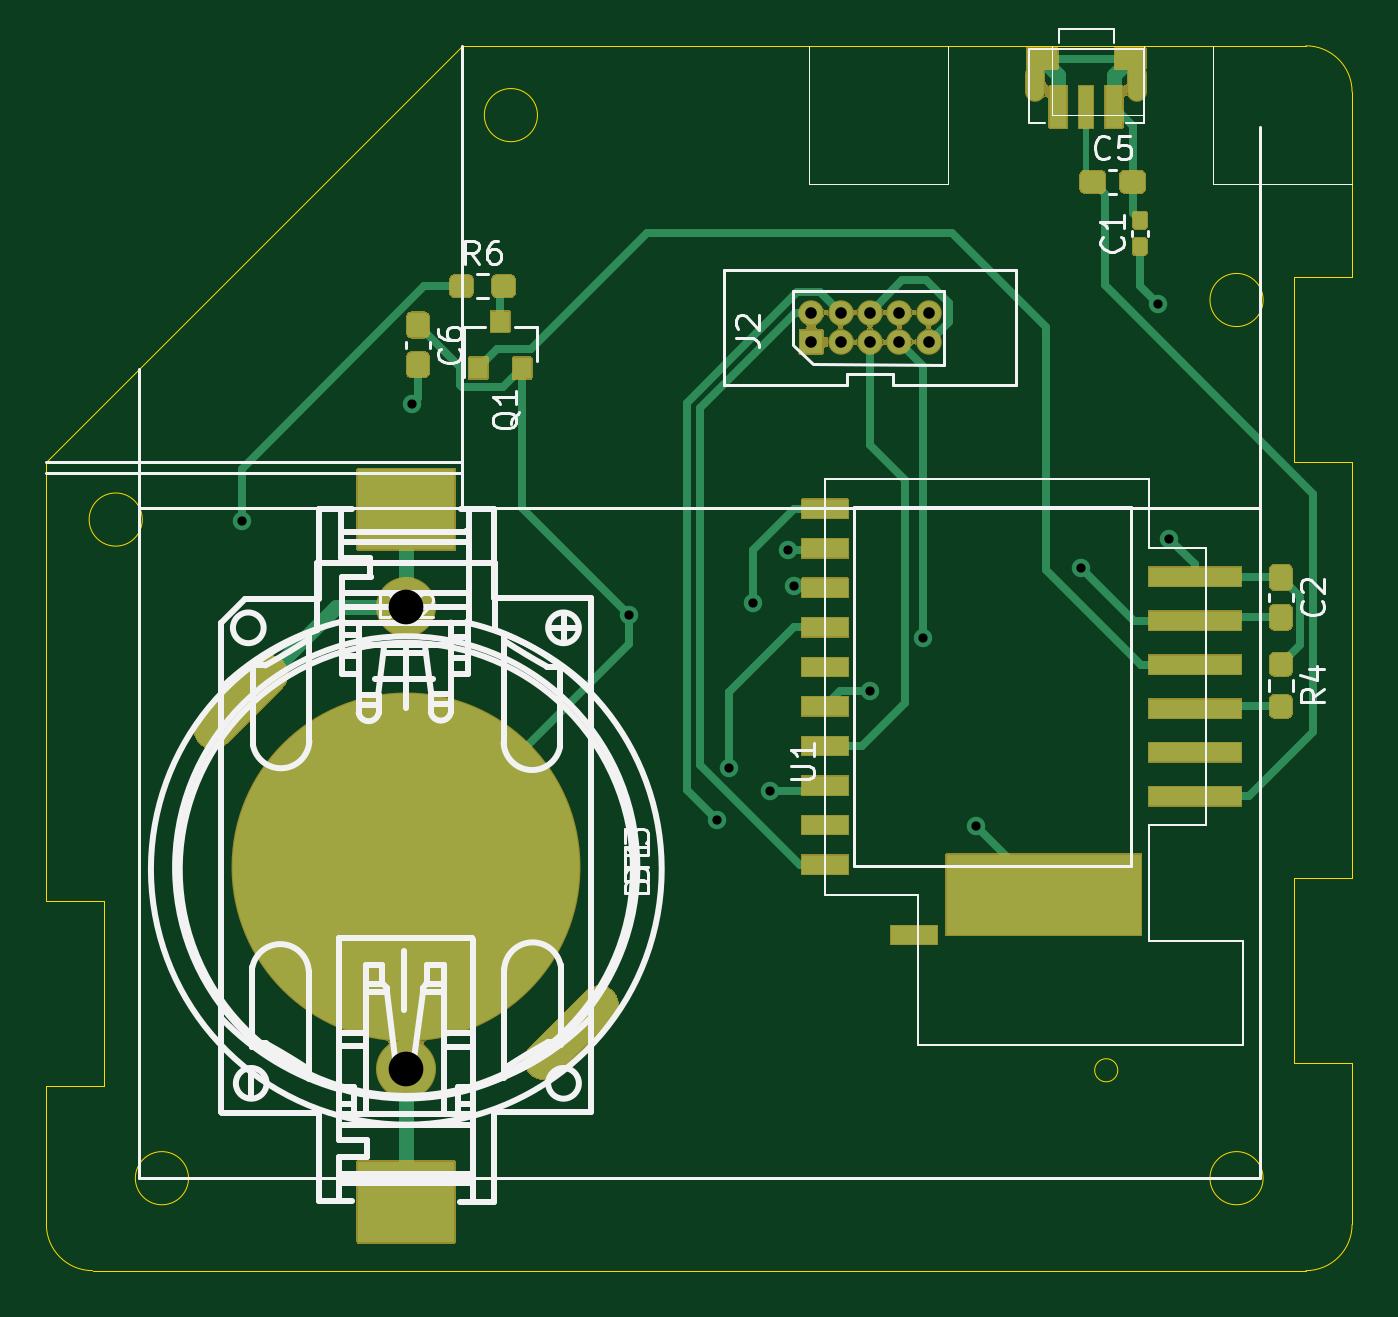
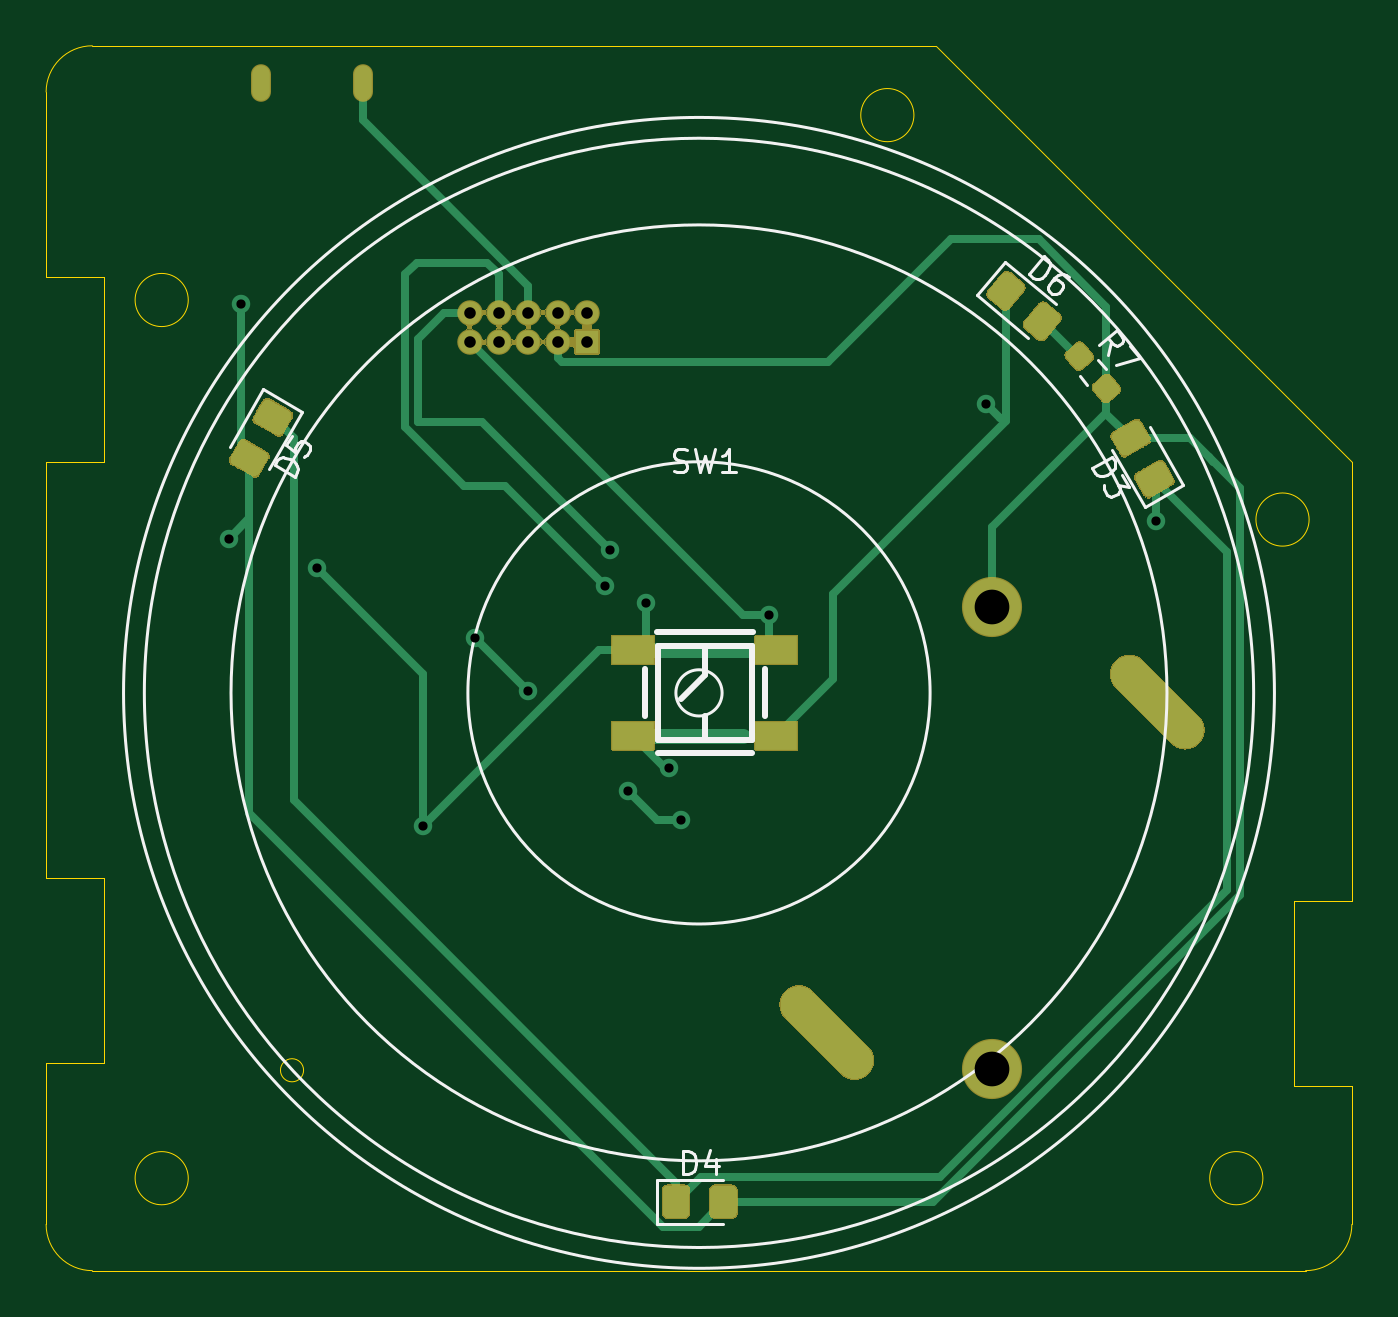
Circuit board: 11 layer files. Board 56.5 x 53.0 mm.
- bottom_copper: mops-out-B_Cu.gbr (11515 bytes)
- bottom_mask: mops-out-B_Mask.gbr (36807 bytes)
- paste: mops-out-B_Paste.gbr (4196 bytes)
- bottom_silk: mops-out-B_SilkS.gbr (6144 bytes)
- outline: mops-out-Edge_Cuts.gbr (2079 bytes)
- top_copper: mops-out-F_Cu.gbr (14247 bytes)
- top_mask: mops-out-F_Mask.gbr (34343 bytes)
- paste: mops-out-F_Paste.gbr (5587 bytes)
- top_silk: mops-out-F_SilkS.gbr (22001 bytes)
- drill: mops-out-NPTH.drl (301 bytes)
- drill: mops-out-PTH.drl (898 bytes)

=== bottom_copper: mops-out-B_Cu.gbr (11515 bytes, source omitted) ===
=== bottom_mask: mops-out-B_Mask.gbr (36807 bytes, source omitted) ===
=== paste: mops-out-B_Paste.gbr ===
G04 #@! TF.GenerationSoftware,KiCad,Pcbnew,(5.1.9-0-10_14)*
G04 #@! TF.CreationDate,2021-03-14T11:16:57+08:00*
G04 #@! TF.ProjectId,mops-out,6d6f7073-2d6f-4757-942e-6b696361645f,rev?*
G04 #@! TF.SameCoordinates,Original*
G04 #@! TF.FileFunction,Paste,Bot*
G04 #@! TF.FilePolarity,Positive*
%FSLAX46Y46*%
G04 Gerber Fmt 4.6, Leading zero omitted, Abs format (unit mm)*
G04 Created by KiCad (PCBNEW (5.1.9-0-10_14)) date 2021-03-14 11:16:57*
%MOMM*%
%LPD*%
G01*
G04 APERTURE LIST*
%ADD10R,1.799996X1.199896*%
G04 APERTURE END LIST*
G36*
G01*
X110754879Y-61302907D02*
X111118750Y-61608231D01*
G75*
G02*
X111148024Y-61942829I-152662J-181936D01*
G01*
X110826631Y-62325851D01*
G75*
G02*
X110492033Y-62355125I-181936J152662D01*
G01*
X110128162Y-62049801D01*
G75*
G02*
X110098888Y-61715203I152662J181936D01*
G01*
X110420281Y-61332181D01*
G75*
G02*
X110754879Y-61302907I181936J-152662D01*
G01*
G37*
G36*
G01*
X111927967Y-59904875D02*
X112291838Y-60210199D01*
G75*
G02*
X112321112Y-60544797I-152662J-181936D01*
G01*
X111999719Y-60927819D01*
G75*
G02*
X111665121Y-60957093I-181936J152662D01*
G01*
X111301250Y-60651769D01*
G75*
G02*
X111271976Y-60317171I152662J181936D01*
G01*
X111593369Y-59934149D01*
G75*
G02*
X111927967Y-59904875I181936J-152662D01*
G01*
G37*
G36*
G01*
X113547167Y-58209730D02*
X114125677Y-58899171D01*
G75*
G02*
X114094863Y-59251377I-191510J-160696D01*
G01*
X113596933Y-59669190D01*
G75*
G02*
X113244727Y-59638376I-160696J191510D01*
G01*
X112666217Y-58948935D01*
G75*
G02*
X112697031Y-58596729I191510J160696D01*
G01*
X113194961Y-58178916D01*
G75*
G02*
X113547167Y-58209730I160696J-191510D01*
G01*
G37*
G36*
G01*
X115117559Y-56892016D02*
X115696069Y-57581457D01*
G75*
G02*
X115665255Y-57933663I-191510J-160696D01*
G01*
X115167325Y-58351476D01*
G75*
G02*
X114815119Y-58320662I-160696J191510D01*
G01*
X114236609Y-57631221D01*
G75*
G02*
X114267423Y-57279015I191510J160696D01*
G01*
X114765353Y-56861202D01*
G75*
G02*
X115117559Y-56892016I160696J-191510D01*
G01*
G37*
D10*
X131100070Y-73149991D03*
X131100070Y-76850009D03*
X124899930Y-73149991D03*
X124899930Y-76850009D03*
G36*
G01*
X147035288Y-64574712D02*
X147814713Y-64124711D01*
G75*
G02*
X148156217Y-64216216I124999J-216505D01*
G01*
X148481218Y-64779135D01*
G75*
G02*
X148389713Y-65120640I-216505J-125000D01*
G01*
X147610288Y-65570641D01*
G75*
G02*
X147268783Y-65479135I-125000J216505D01*
G01*
X146943782Y-64916216D01*
G75*
G02*
X147035288Y-64574712I216505J124999D01*
G01*
G37*
G36*
G01*
X146010288Y-62799360D02*
X146789713Y-62349359D01*
G75*
G02*
X147131217Y-62440864I124999J-216505D01*
G01*
X147456218Y-63003783D01*
G75*
G02*
X147364713Y-63345288I-216505J-125000D01*
G01*
X146585288Y-63795289D01*
G75*
G02*
X146243783Y-63703783I-125000J216505D01*
G01*
X145918782Y-63140864D01*
G75*
G02*
X146010288Y-62799360I216505J124999D01*
G01*
G37*
G36*
G01*
X127770000Y-96569999D02*
X127770000Y-97470001D01*
G75*
G02*
X127520001Y-97720000I-249999J0D01*
G01*
X126869999Y-97720000D01*
G75*
G02*
X126620000Y-97470001I0J249999D01*
G01*
X126620000Y-96569999D01*
G75*
G02*
X126869999Y-96320000I249999J0D01*
G01*
X127520001Y-96320000D01*
G75*
G02*
X127770000Y-96569999I0J-249999D01*
G01*
G37*
G36*
G01*
X129820000Y-96569999D02*
X129820000Y-97470001D01*
G75*
G02*
X129570001Y-97720000I-249999J0D01*
G01*
X128919999Y-97720000D01*
G75*
G02*
X128670000Y-97470001I0J249999D01*
G01*
X128670000Y-96569999D01*
G75*
G02*
X128919999Y-96320000I249999J0D01*
G01*
X129570001Y-96320000D01*
G75*
G02*
X129820000Y-96569999I0J-249999D01*
G01*
G37*
G36*
G01*
X109674713Y-64695289D02*
X108895287Y-64245288D01*
G75*
G02*
X108803782Y-63903784I125000J216505D01*
G01*
X109128783Y-63340865D01*
G75*
G02*
X109470288Y-63249359I216505J-124999D01*
G01*
X110249713Y-63699360D01*
G75*
G02*
X110341218Y-64040864I-125000J-216505D01*
G01*
X110016217Y-64603783D01*
G75*
G02*
X109674713Y-64695289I-216505J124999D01*
G01*
G37*
G36*
G01*
X108649713Y-66470641D02*
X107870287Y-66020640D01*
G75*
G02*
X107778782Y-65679136I125000J216505D01*
G01*
X108103783Y-65116217D01*
G75*
G02*
X108445288Y-65024711I216505J-124999D01*
G01*
X109224713Y-65474712D01*
G75*
G02*
X109316218Y-65816216I-125000J-216505D01*
G01*
X108991217Y-66379135D01*
G75*
G02*
X108649713Y-66470641I-216505J124999D01*
G01*
G37*
M02*

=== bottom_silk: mops-out-B_SilkS.gbr ===
G04 #@! TF.GenerationSoftware,KiCad,Pcbnew,(5.1.9-0-10_14)*
G04 #@! TF.CreationDate,2021-03-14T11:16:57+08:00*
G04 #@! TF.ProjectId,mops-out,6d6f7073-2d6f-4757-942e-6b696361645f,rev?*
G04 #@! TF.SameCoordinates,Original*
G04 #@! TF.FileFunction,Legend,Bot*
G04 #@! TF.FilePolarity,Positive*
%FSLAX46Y46*%
G04 Gerber Fmt 4.6, Leading zero omitted, Abs format (unit mm)*
G04 Created by KiCad (PCBNEW (5.1.9-0-10_14)) date 2021-03-14 11:16:57*
%MOMM*%
%LPD*%
G01*
G04 APERTURE LIST*
%ADD10C,0.120000*%
%ADD11C,0.254000*%
%ADD12C,0.150000*%
G04 APERTURE END LIST*
D10*
X129250000Y-75000000D02*
G75*
G03*
X129250000Y-75000000I-1000000J0D01*
G01*
X138250000Y-75000000D02*
G75*
G03*
X138250000Y-75000000I-10000000J0D01*
G01*
X148500000Y-75000000D02*
G75*
G03*
X148500000Y-75000000I-20250000J0D01*
G01*
X152250000Y-75000000D02*
G75*
G03*
X152250000Y-75000000I-24000000J0D01*
G01*
X153150000Y-75000000D02*
G75*
G03*
X153150000Y-75000000I-24900000J0D01*
G01*
X110973475Y-60599014D02*
X110646008Y-60989273D01*
X111773992Y-61270727D02*
X111446525Y-61660986D01*
X112798022Y-58172581D02*
X114988910Y-56334208D01*
X114988910Y-56334208D02*
X116223062Y-57805014D01*
X116223062Y-57805014D02*
X114032175Y-59643386D01*
D11*
X125975010Y-77600122D02*
X130024990Y-77600122D01*
X125400005Y-76019048D02*
X125400005Y-73981206D01*
X130599995Y-73981206D02*
X130599995Y-76019048D01*
X125913161Y-72350120D02*
X130086839Y-72350120D01*
X125968000Y-72968127D02*
X125968000Y-77032127D01*
X130032000Y-72968127D02*
X125968000Y-72968127D01*
X130032000Y-77032127D02*
X130032000Y-72968127D01*
X125968000Y-77032127D02*
X130032000Y-77032127D01*
X128000000Y-77032127D02*
X128000000Y-76016127D01*
X128000000Y-74238127D02*
X129016000Y-75254127D01*
X128000000Y-72968127D02*
X128000000Y-74238127D01*
D10*
X146868616Y-65306025D02*
X145438616Y-62829193D01*
X145438616Y-62829193D02*
X147101384Y-61869193D01*
X147101384Y-61869193D02*
X148531384Y-64346025D01*
X127220000Y-96060000D02*
X130080000Y-96060000D01*
X130080000Y-96060000D02*
X130080000Y-97980000D01*
X130080000Y-97980000D02*
X127220000Y-97980000D01*
X110391384Y-64473975D02*
X108961384Y-66950807D01*
X108961384Y-66950807D02*
X107298616Y-65990807D01*
X107298616Y-65990807D02*
X108728616Y-63513975D01*
D12*
X110568231Y-60373924D02*
X110417710Y-59812487D01*
X110935538Y-59936185D02*
X110169493Y-59293397D01*
X109924622Y-59585223D01*
X109899882Y-59688789D01*
X109905752Y-59755876D01*
X109948099Y-59853572D01*
X110057534Y-59945399D01*
X110161100Y-59970139D01*
X110228187Y-59964269D01*
X110325883Y-59921922D01*
X110570755Y-59630095D01*
X109587924Y-59986485D02*
X109159399Y-60497181D01*
X110200923Y-60811664D01*
X113976741Y-56873328D02*
X113333954Y-56107283D01*
X113151562Y-56260328D01*
X113072736Y-56388633D01*
X113060997Y-56522808D01*
X113085737Y-56626373D01*
X113171694Y-56802895D01*
X113263521Y-56912330D01*
X113422435Y-57027635D01*
X113520131Y-57069982D01*
X113654306Y-57081721D01*
X113794350Y-57026373D01*
X113976741Y-56873328D01*
X112239604Y-57025552D02*
X112385518Y-56903116D01*
X112489083Y-56878376D01*
X112556170Y-56884246D01*
X112720954Y-56932463D01*
X112879868Y-57047767D01*
X113124739Y-57339593D01*
X113149479Y-57443159D01*
X113143609Y-57510246D01*
X113101262Y-57607942D01*
X112955349Y-57730378D01*
X112851783Y-57755118D01*
X112784696Y-57749248D01*
X112687000Y-57706901D01*
X112533955Y-57524509D01*
X112509215Y-57420944D01*
X112515085Y-57353856D01*
X112557432Y-57256160D01*
X112703346Y-57133724D01*
X112806911Y-57108985D01*
X112873998Y-57114854D01*
X112971695Y-57157202D01*
X129333333Y-65404761D02*
X129190476Y-65452380D01*
X128952380Y-65452380D01*
X128857142Y-65404761D01*
X128809523Y-65357142D01*
X128761904Y-65261904D01*
X128761904Y-65166666D01*
X128809523Y-65071428D01*
X128857142Y-65023809D01*
X128952380Y-64976190D01*
X129142857Y-64928571D01*
X129238095Y-64880952D01*
X129285714Y-64833333D01*
X129333333Y-64738095D01*
X129333333Y-64642857D01*
X129285714Y-64547619D01*
X129238095Y-64500000D01*
X129142857Y-64452380D01*
X128904761Y-64452380D01*
X128761904Y-64500000D01*
X128428571Y-64452380D02*
X128190476Y-65452380D01*
X128000000Y-64738095D01*
X127809523Y-65452380D01*
X127571428Y-64452380D01*
X126666666Y-65452380D02*
X127238095Y-65452380D01*
X126952380Y-65452380D02*
X126952380Y-64452380D01*
X127047619Y-64595238D01*
X127142857Y-64690476D01*
X127238095Y-64738095D01*
X145748332Y-65650399D02*
X146614357Y-65150399D01*
X146495310Y-64944203D01*
X146382642Y-64844294D01*
X146252544Y-64809435D01*
X146146256Y-64815814D01*
X145957489Y-64869813D01*
X145833771Y-64941242D01*
X145692623Y-65077719D01*
X145633954Y-65166578D01*
X145599095Y-65296675D01*
X145629284Y-65444203D01*
X145748332Y-65650399D01*
X145876262Y-63871981D02*
X146114357Y-64284374D01*
X145725774Y-64563708D01*
X145743203Y-64498660D01*
X145736824Y-64392371D01*
X145617776Y-64186175D01*
X145528918Y-64127506D01*
X145463869Y-64110076D01*
X145357581Y-64116456D01*
X145151384Y-64235503D01*
X145092715Y-64324362D01*
X145075285Y-64389411D01*
X145081665Y-64495699D01*
X145200713Y-64701895D01*
X145289571Y-64760564D01*
X145354620Y-64777994D01*
X128958095Y-95822380D02*
X128958095Y-94822380D01*
X128720000Y-94822380D01*
X128577142Y-94870000D01*
X128481904Y-94965238D01*
X128434285Y-95060476D01*
X128386666Y-95250952D01*
X128386666Y-95393809D01*
X128434285Y-95584285D01*
X128481904Y-95679523D01*
X128577142Y-95774761D01*
X128720000Y-95822380D01*
X128958095Y-95822380D01*
X127529523Y-95155714D02*
X127529523Y-95822380D01*
X127767619Y-94774761D02*
X128005714Y-95489047D01*
X127386666Y-95489047D01*
X111249763Y-65271981D02*
X110383737Y-64771981D01*
X110264689Y-64978177D01*
X110234500Y-65125705D01*
X110269360Y-65255802D01*
X110328029Y-65344661D01*
X110469177Y-65481138D01*
X110592894Y-65552567D01*
X110781661Y-65606565D01*
X110887949Y-65612945D01*
X111018047Y-65578086D01*
X111130715Y-65478177D01*
X111249763Y-65271981D01*
X109931356Y-65555528D02*
X109621832Y-66091639D01*
X110118413Y-65993440D01*
X110046985Y-66117157D01*
X110040605Y-66223446D01*
X110058035Y-66288494D01*
X110116704Y-66377353D01*
X110322901Y-66496400D01*
X110429189Y-66502780D01*
X110494237Y-66485350D01*
X110583096Y-66426681D01*
X110725953Y-66179245D01*
X110732333Y-66072957D01*
X110714903Y-66007908D01*
M02*

=== outline: mops-out-Edge_Cuts.gbr ===
G04 #@! TF.GenerationSoftware,KiCad,Pcbnew,(5.1.9-0-10_14)*
G04 #@! TF.CreationDate,2021-03-14T11:16:57+08:00*
G04 #@! TF.ProjectId,mops-out,6d6f7073-2d6f-4757-942e-6b696361645f,rev?*
G04 #@! TF.SameCoordinates,Original*
G04 #@! TF.FileFunction,Profile,NP*
%FSLAX46Y46*%
G04 Gerber Fmt 4.6, Leading zero omitted, Abs format (unit mm)*
G04 Created by KiCad (PCBNEW (5.1.9-0-10_14)) date 2021-03-14 11:16:57*
%MOMM*%
%LPD*%
G01*
G04 APERTURE LIST*
G04 #@! TA.AperFunction,Profile*
%ADD10C,0.050000*%
G04 #@! TD*
G04 APERTURE END LIST*
D10*
X102000000Y-100000000D02*
G75*
G02*
X100000000Y-98000000I0J2000000D01*
G01*
X156500000Y-98000000D02*
G75*
G02*
X154500000Y-100000000I-2000000J0D01*
G01*
X154500000Y-47000000D02*
G75*
G02*
X156500000Y-49000000I0J-2000000D01*
G01*
X146360000Y-91330000D02*
G75*
G03*
X146360000Y-91330000I-500000J0D01*
G01*
X106150000Y-96000000D02*
G75*
G03*
X106150000Y-96000000I-1150000J0D01*
G01*
X152650000Y-96000000D02*
G75*
G03*
X152650000Y-96000000I-1150000J0D01*
G01*
X152650000Y-58000000D02*
G75*
G03*
X152650000Y-58000000I-1150000J0D01*
G01*
X121250000Y-50000000D02*
G75*
G03*
X121250000Y-50000000I-1150000J0D01*
G01*
X104150000Y-67500000D02*
G75*
G03*
X104150000Y-67500000I-1150000J0D01*
G01*
X102000000Y-100000000D02*
X154500000Y-100000000D01*
X156500000Y-98000000D02*
X156500000Y-91000000D01*
X156500000Y-91000000D02*
X154000000Y-91000000D01*
X154000000Y-91000000D02*
X154000000Y-83000000D01*
X154000000Y-83000000D02*
X156500000Y-83000000D01*
X156500000Y-83000000D02*
X156500000Y-65000000D01*
X156500000Y-65000000D02*
X154000000Y-65000000D01*
X154000000Y-65000000D02*
X154000000Y-57000000D01*
X154000000Y-57000000D02*
X156500000Y-57000000D01*
X156500000Y-57000000D02*
X156500000Y-49000000D01*
X154500000Y-47000000D02*
X118000000Y-47000000D01*
X118000000Y-47000000D02*
X100000000Y-65000000D01*
X100000000Y-65000000D02*
X100000000Y-84000000D01*
X100000000Y-84000000D02*
X102500000Y-84000000D01*
X102500000Y-84000000D02*
X102500000Y-92000000D01*
X102500000Y-92000000D02*
X100000000Y-92000000D01*
X100000000Y-92000000D02*
X100000000Y-98000000D01*
M02*

=== top_copper: mops-out-F_Cu.gbr (14247 bytes, source omitted) ===
=== top_mask: mops-out-F_Mask.gbr (34343 bytes, source omitted) ===
=== paste: mops-out-F_Paste.gbr ===
G04 #@! TF.GenerationSoftware,KiCad,Pcbnew,(5.1.9-0-10_14)*
G04 #@! TF.CreationDate,2021-03-14T11:16:57+08:00*
G04 #@! TF.ProjectId,mops-out,6d6f7073-2d6f-4757-942e-6b696361645f,rev?*
G04 #@! TF.SameCoordinates,Original*
G04 #@! TF.FileFunction,Paste,Top*
G04 #@! TF.FilePolarity,Positive*
%FSLAX46Y46*%
G04 Gerber Fmt 4.6, Leading zero omitted, Abs format (unit mm)*
G04 Created by KiCad (PCBNEW (5.1.9-0-10_14)) date 2021-03-14 11:16:57*
%MOMM*%
%LPD*%
G01*
G04 APERTURE LIST*
%ADD10R,4.199992X3.499993*%
%ADD11C,14.999995*%
%ADD12R,0.800000X0.900000*%
%ADD13R,8.400034X3.499866*%
%ADD14R,1.999996X0.800100*%
%ADD15R,3.999992X0.800100*%
%ADD16R,1.299997X0.899998*%
%ADD17R,0.750011X1.799996*%
%ADD18R,0.599948X1.799996*%
G04 APERTURE END LIST*
D10*
X115570000Y-67054222D03*
X115570000Y-97029778D03*
D11*
X115570000Y-82550000D03*
G36*
G01*
X119297000Y-57641500D02*
X119297000Y-57166500D01*
G75*
G02*
X119534500Y-56929000I237500J0D01*
G01*
X120034500Y-56929000D01*
G75*
G02*
X120272000Y-57166500I0J-237500D01*
G01*
X120272000Y-57641500D01*
G75*
G02*
X120034500Y-57879000I-237500J0D01*
G01*
X119534500Y-57879000D01*
G75*
G02*
X119297000Y-57641500I0J237500D01*
G01*
G37*
G36*
G01*
X117472000Y-57641500D02*
X117472000Y-57166500D01*
G75*
G02*
X117709500Y-56929000I237500J0D01*
G01*
X118209500Y-56929000D01*
G75*
G02*
X118447000Y-57166500I0J-237500D01*
G01*
X118447000Y-57641500D01*
G75*
G02*
X118209500Y-57879000I-237500J0D01*
G01*
X117709500Y-57879000D01*
G75*
G02*
X117472000Y-57641500I0J237500D01*
G01*
G37*
G36*
G01*
X153178500Y-75101000D02*
X153653500Y-75101000D01*
G75*
G02*
X153891000Y-75338500I0J-237500D01*
G01*
X153891000Y-75838500D01*
G75*
G02*
X153653500Y-76076000I-237500J0D01*
G01*
X153178500Y-76076000D01*
G75*
G02*
X152941000Y-75838500I0J237500D01*
G01*
X152941000Y-75338500D01*
G75*
G02*
X153178500Y-75101000I237500J0D01*
G01*
G37*
G36*
G01*
X153178500Y-73276000D02*
X153653500Y-73276000D01*
G75*
G02*
X153891000Y-73513500I0J-237500D01*
G01*
X153891000Y-74013500D01*
G75*
G02*
X153653500Y-74251000I-237500J0D01*
G01*
X153178500Y-74251000D01*
G75*
G02*
X152941000Y-74013500I0J237500D01*
G01*
X152941000Y-73513500D01*
G75*
G02*
X153178500Y-73276000I237500J0D01*
G01*
G37*
D12*
X119634000Y-58944000D03*
X120584000Y-60944000D03*
X118684000Y-60944000D03*
G36*
G01*
X115840500Y-60269000D02*
X116315500Y-60269000D01*
G75*
G02*
X116553000Y-60506500I0J-237500D01*
G01*
X116553000Y-61106500D01*
G75*
G02*
X116315500Y-61344000I-237500J0D01*
G01*
X115840500Y-61344000D01*
G75*
G02*
X115603000Y-61106500I0J237500D01*
G01*
X115603000Y-60506500D01*
G75*
G02*
X115840500Y-60269000I237500J0D01*
G01*
G37*
G36*
G01*
X115840500Y-58544000D02*
X116315500Y-58544000D01*
G75*
G02*
X116553000Y-58781500I0J-237500D01*
G01*
X116553000Y-59381500D01*
G75*
G02*
X116315500Y-59619000I-237500J0D01*
G01*
X115840500Y-59619000D01*
G75*
G02*
X115603000Y-59381500I0J237500D01*
G01*
X115603000Y-58781500D01*
G75*
G02*
X115840500Y-58544000I237500J0D01*
G01*
G37*
G36*
G01*
X146465000Y-53127500D02*
X146465000Y-52652500D01*
G75*
G02*
X146702500Y-52415000I237500J0D01*
G01*
X147302500Y-52415000D01*
G75*
G02*
X147540000Y-52652500I0J-237500D01*
G01*
X147540000Y-53127500D01*
G75*
G02*
X147302500Y-53365000I-237500J0D01*
G01*
X146702500Y-53365000D01*
G75*
G02*
X146465000Y-53127500I0J237500D01*
G01*
G37*
G36*
G01*
X144740000Y-53127500D02*
X144740000Y-52652500D01*
G75*
G02*
X144977500Y-52415000I237500J0D01*
G01*
X145577500Y-52415000D01*
G75*
G02*
X145815000Y-52652500I0J-237500D01*
G01*
X145815000Y-53127500D01*
G75*
G02*
X145577500Y-53365000I-237500J0D01*
G01*
X144977500Y-53365000D01*
G75*
G02*
X144740000Y-53127500I0J237500D01*
G01*
G37*
G36*
G01*
X153178500Y-71191000D02*
X153653500Y-71191000D01*
G75*
G02*
X153891000Y-71428500I0J-237500D01*
G01*
X153891000Y-72028500D01*
G75*
G02*
X153653500Y-72266000I-237500J0D01*
G01*
X153178500Y-72266000D01*
G75*
G02*
X152941000Y-72028500I0J237500D01*
G01*
X152941000Y-71428500D01*
G75*
G02*
X153178500Y-71191000I237500J0D01*
G01*
G37*
G36*
G01*
X153178500Y-69466000D02*
X153653500Y-69466000D01*
G75*
G02*
X153891000Y-69703500I0J-237500D01*
G01*
X153891000Y-70303500D01*
G75*
G02*
X153653500Y-70541000I-237500J0D01*
G01*
X153178500Y-70541000D01*
G75*
G02*
X152941000Y-70303500I0J237500D01*
G01*
X152941000Y-69703500D01*
G75*
G02*
X153178500Y-69466000I237500J0D01*
G01*
G37*
G36*
G01*
X147475000Y-54918000D02*
X147165000Y-54918000D01*
G75*
G02*
X147010000Y-54763000I0J155000D01*
G01*
X147010000Y-54338000D01*
G75*
G02*
X147165000Y-54183000I155000J0D01*
G01*
X147475000Y-54183000D01*
G75*
G02*
X147630000Y-54338000I0J-155000D01*
G01*
X147630000Y-54763000D01*
G75*
G02*
X147475000Y-54918000I-155000J0D01*
G01*
G37*
G36*
G01*
X147475000Y-56053000D02*
X147165000Y-56053000D01*
G75*
G02*
X147010000Y-55898000I0J155000D01*
G01*
X147010000Y-55473000D01*
G75*
G02*
X147165000Y-55318000I155000J0D01*
G01*
X147475000Y-55318000D01*
G75*
G02*
X147630000Y-55473000I0J-155000D01*
G01*
X147630000Y-55898000D01*
G75*
G02*
X147475000Y-56053000I-155000J0D01*
G01*
G37*
D13*
X143148050Y-83728052D03*
D14*
X137548112Y-85477858D03*
D15*
X149697948Y-79478124D03*
X149697948Y-77577950D03*
X149697948Y-75678030D03*
X149697948Y-73778110D03*
X149697948Y-71877936D03*
X149697948Y-69978016D03*
D14*
X133697980Y-67037966D03*
X133697980Y-68747894D03*
X133697980Y-70458076D03*
X133697980Y-72168004D03*
X133697980Y-73877932D03*
X133697980Y-75588114D03*
X133697980Y-77298042D03*
X133697980Y-79007970D03*
X133697980Y-80717898D03*
X133697980Y-82428080D03*
D16*
X143096270Y-47559108D03*
X146903730Y-47559362D03*
D17*
X143784356Y-49640638D03*
D18*
X144985268Y-49640638D03*
D17*
X146186180Y-49640638D03*
M02*

=== top_silk: mops-out-F_SilkS.gbr (22001 bytes, source omitted) ===
=== drill: mops-out-NPTH.drl ===
M48
; DRILL file {KiCad (5.1.9-0-10_14)} date Sunday, March 14, 2021 at 11:16:59 AM
; FORMAT={-:-/ absolute / inch / decimal}
; #@! TF.CreationDate,2021-03-14T11:16:59+08:00
; #@! TF.GenerationSoftware,Kicad,Pcbnew,(5.1.9-0-10_14)
; #@! TF.FileFunction,NonPlated,1,2,NPTH
FMAT,2
INCH
%
G90
G05
T0
M30

=== drill: mops-out-PTH.drl ===
M48
; DRILL file {KiCad (5.1.9-0-10_14)} date Sunday, March 14, 2021 at 11:16:59 AM
; FORMAT={-:-/ absolute / inch / decimal}
; #@! TF.CreationDate,2021-03-14T11:16:59+08:00
; #@! TF.GenerationSoftware,Kicad,Pcbnew,(5.1.9-0-10_14)
; #@! TF.FileFunction,Plated,1,2,PTH
FMAT,2
INCH
T1C0.0157
T2C0.0160
T3C0.0197
T4C0.0256
T5C0.0591
%
G90
G05
T1
X4.27Y-2.66
X4.56Y-2.46
X4.93Y-2.82
X5.08Y-3.17
X5.1Y-3.08
X5.14Y-2.8
X5.17Y-3.12
X5.2Y-2.71
X5.21Y-2.77
X5.34Y-2.95
X5.4305Y-2.86
X5.52Y-3.18
X5.7Y-2.74
X5.83Y-2.29
X5.85Y-2.69
T3
X5.24Y-2.305
X5.24Y-2.355
X5.29Y-2.305
X5.29Y-2.355
X5.34Y-2.305
X5.34Y-2.355
X5.39Y-2.305
X5.39Y-2.355
X5.44Y-2.305
X5.44Y-2.355
T5
X4.55Y-2.8063
X4.55Y-3.5937
T2
G00X5.6221Y-1.9294
M15
G01X5.6221Y-1.8974
M16
G05
G00X5.7953Y-1.9294
M15
G01X5.7953Y-1.8974
M16
G05
T4
G00X4.2288Y-3.0082
M15
G01X4.3082Y-2.9288
M16
G05
G00X4.7918Y-3.5712
M15
G01X4.8712Y-3.4918
M16
G05
T0
M30

